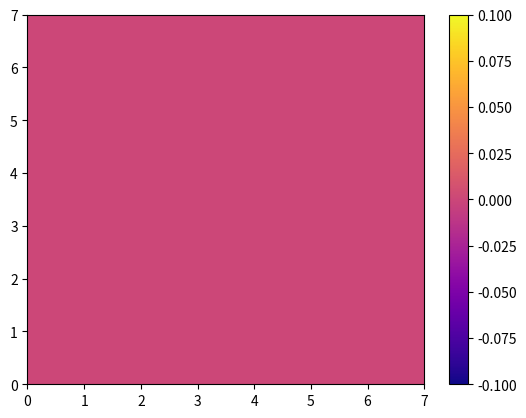
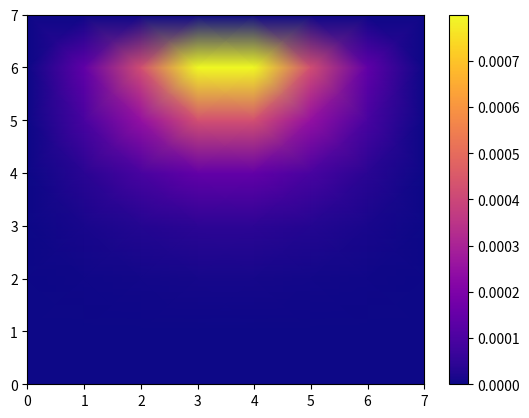
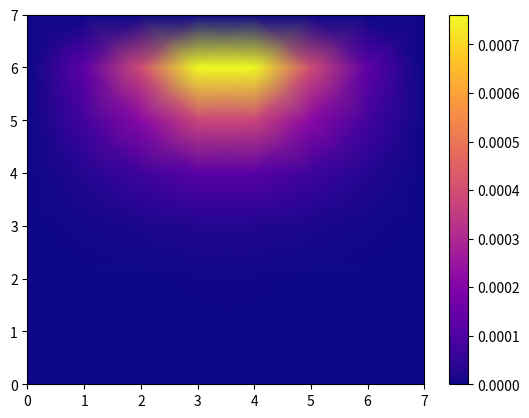
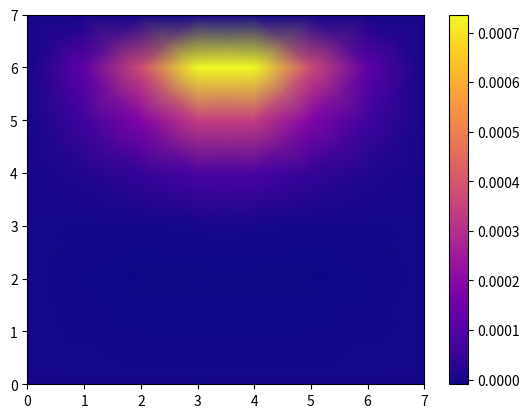
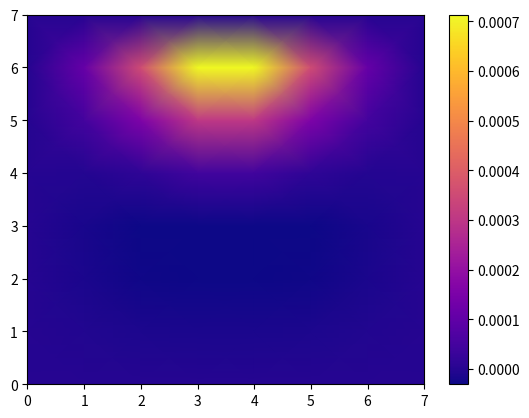
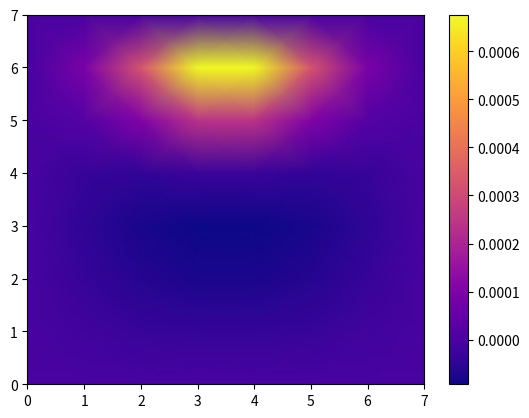
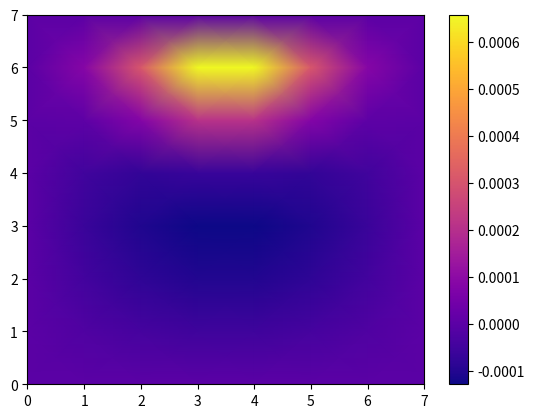
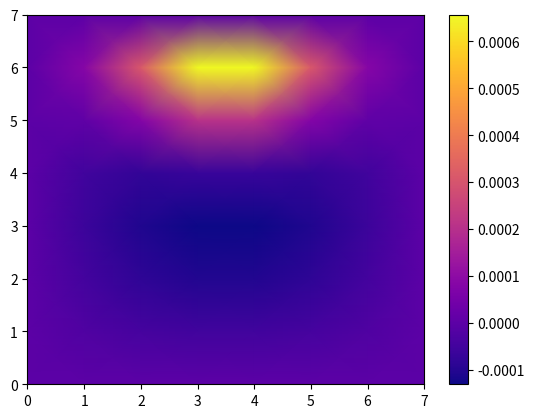
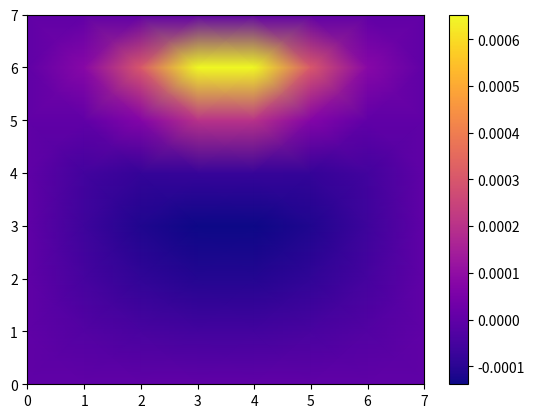
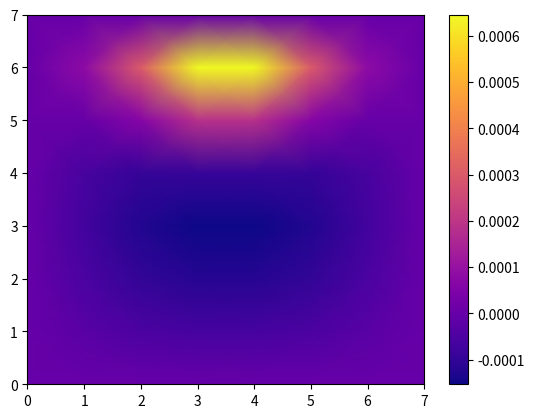
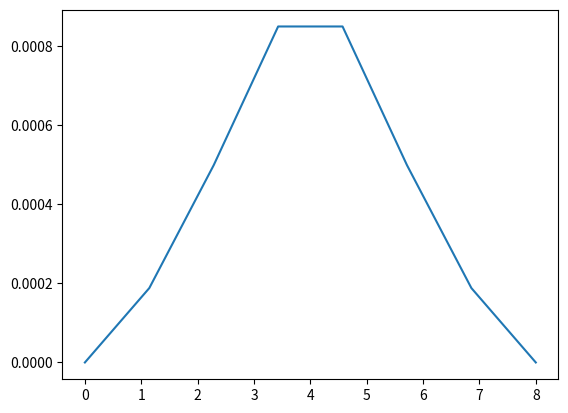
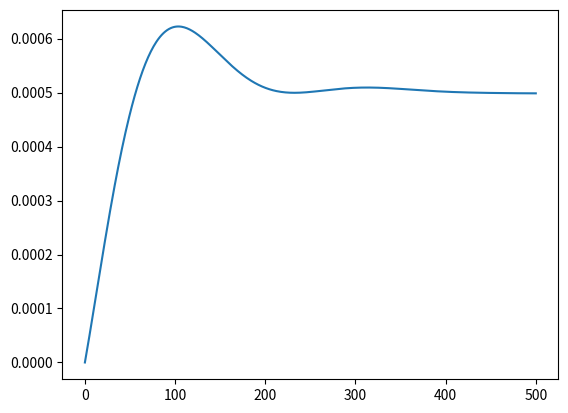

Here is the Python script that generated these plots, in order:
# -*- coding: utf-8 -*-
"""
Created on Tue Oct 11 16:15:12 2022

[redacted]
"""

#caso explicito

import numpy as np
import matplotlib.pyplot as plt



#condiciones iniciales
L=5e-1 #Largo malla
A=5e-1 #Ancho malla
H=5e-1 #Alto malla
Tcorp=0
pnir=1.5
K=0.19
rho=1000
cp=3900

#propiedades opticas
g=0.9
ua=2.2
us=1220
usp=us*(1-g)
ueff=np.sqrt(3*ua*(ua+usp))
D=1/(3*(usp+ua))


#parametros de la malla y tiempo
n=8 #numero nodos
dz=H/(n-1)
dx=L/(n-1)
dy=A/(n-1)
dt=2000
niter=500

solution=np.zeros(shape=(n,n,n,niter))
tiempo=np.linspace(0,niter,niter)
nodo=np.linspace(0,n,n)
# nodes=np.zeros(shape=dz)
solution[:,:,:,0]=Tcorp
solution[0,:,:,:]=Tcorp
solution[:,0,:,:]=Tcorp
solution[:,:,0,:]=Tcorp
solution[:,:,:,0]=Tcorp

solution[n-1,:,:,:]=Tcorp
solution[:,n-1,:,:]=Tcorp
solution[:,:,n-1,:]=Tcorp
solution[:,:,:,n-1]=Tcorp

##DISCRETIZACIONES

def D2Tcent(i,j,k,d): ##Segunda derivada centrada
    d2tx=(k-2*j+i)/dx**2
    return d2tx

# def D2Tdcenti(i,j,k,d): ##Segunda derivada descentrad izquierda
#     d2tx=(k-2*j+i)/dx
#     return d2tx

def laser(x,y,z):
    r=np.sqrt(x**2+y**2+z**2)
    p=ua*((pnir*np.exp(-ueff*r))/4*np.pi*D*r)
    return p

for t in range(1,len(solution[0,0,0,:])):
    for i in range(0,len(solution[:,0,0,0])):
        for j in range(0,len(solution[0,:,0,0])):
            for k in range(0,len(solution[0,0,:,0])):
                if (0<i<n-1) and (0<j<n-1) and (0<k<n-1):
                    a=D2Tcent(solution[i-1,j,k,t-1],solution[i,j,k,t-1],solution[i+1,j,k,t-1],dx)
                    b=D2Tcent(solution[i,j-1,k,t-1],solution[i,j-1,k,t-1],solution[i,j+1,k,t-1],dy)
                    c=D2Tcent(solution[i,j,k-1,t-1],solution[i,j,k,t-1],solution[i,j,k+1,t-1],dz)
                    print(t)
                    
                    solution[i,j,k,t]=dt*(K*(a+b+c))/(rho*cp)+laser(dx*i-L/2,dy*j-A/2,dz*k)+solution[i,j,k,t-1]
                    # solution[i,j,k,t]=dt*(K*(a+b+c))/(rho*cp)+solution[i,j,k,t-1]
                    



for i in range(0,niter,niter//10):
    plt.figure(i)
    X=np.arange(n)
    Y=np.arange(n)
    coordX,coordY = np.meshgrid(X,Y)
    T=solution[:,n//2,:,i]
    T[:]=T[::-1,::-1]
    plt.pcolormesh(coordY,coordX,T,cmap="plasma", shading=("gouraud"))
    plt.colorbar()

plt.figure(niter+1)
plt.plot(nodo,solution[:,n//3,n//5,niter-1])
plt.figure(niter+2)
plt.plot(tiempo,solution[n//3,n//3,n//5,:])